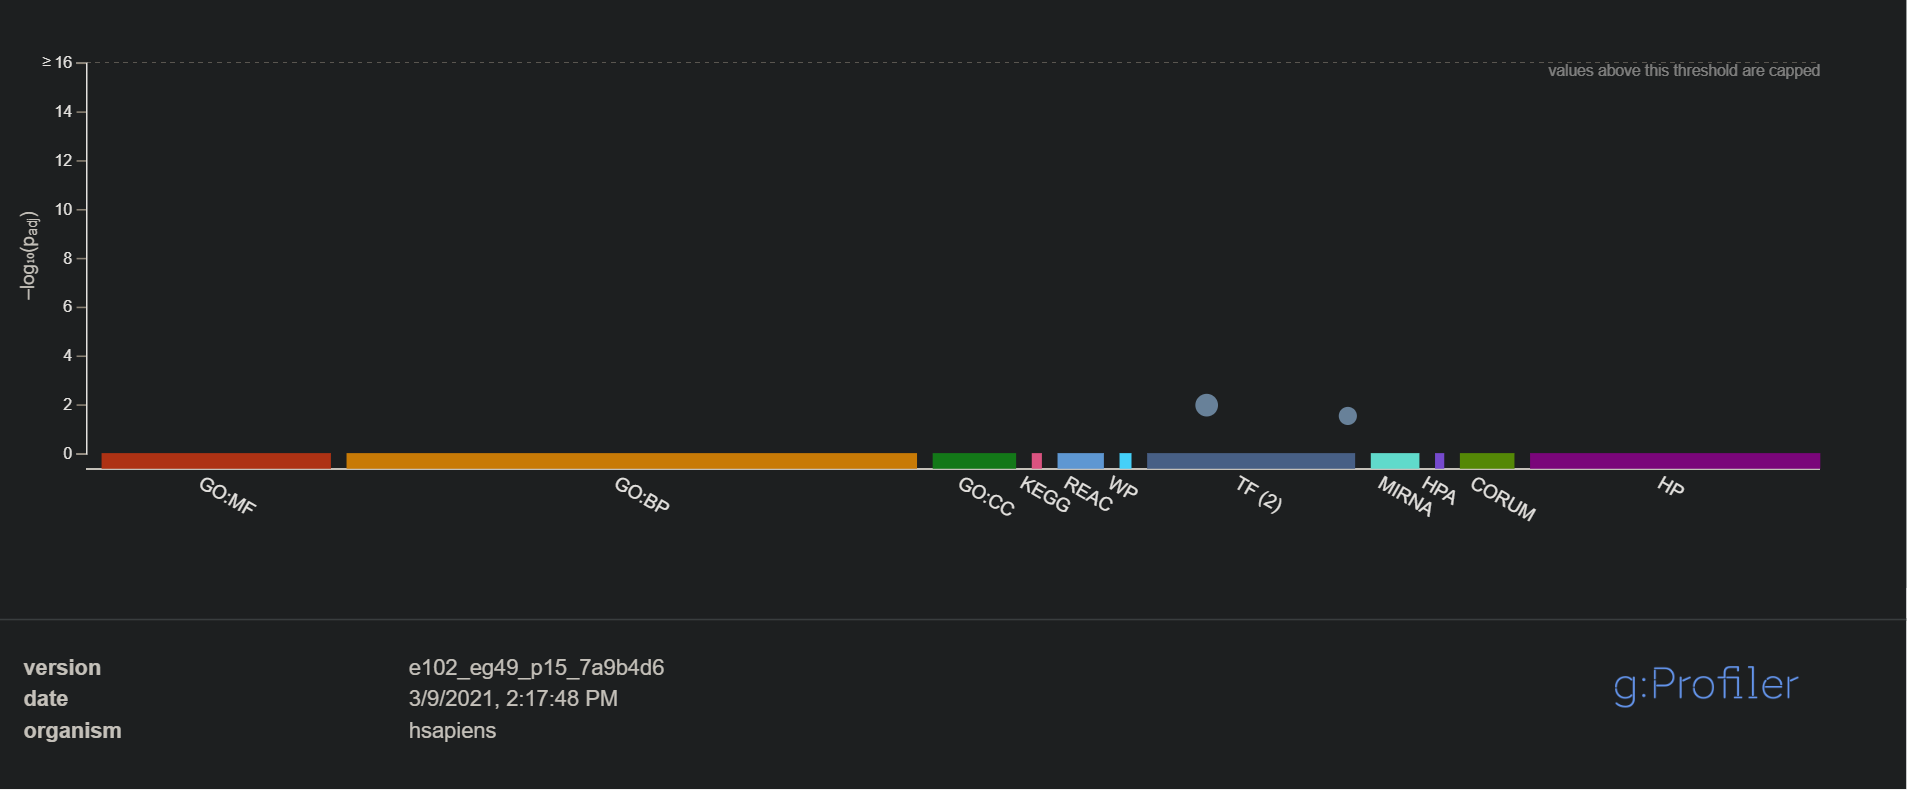

The table this chart was drawn from, first rows:
source, term_name, term_id, adjusted_p_value, negative_log10_of_adjusted_p_value, term_size, query_size, intersection_size, effective_domain_size, intersections
TF, Factor: HEN1; motif: NNGGGNCGCAGCTGCGNCC…, TF:M00058, 0.01085, 1.965, 165, 6, 3, 19728, ENSG00000125618,ENSG00000104343,ENSG0000…
TF, Factor: ZNF768; motif: KGWTYCRGAATA, TF:M05922, 0.02998, 1.523, 29, 6, 2, 19728, ENSG00000104343,ENSG00000258677
